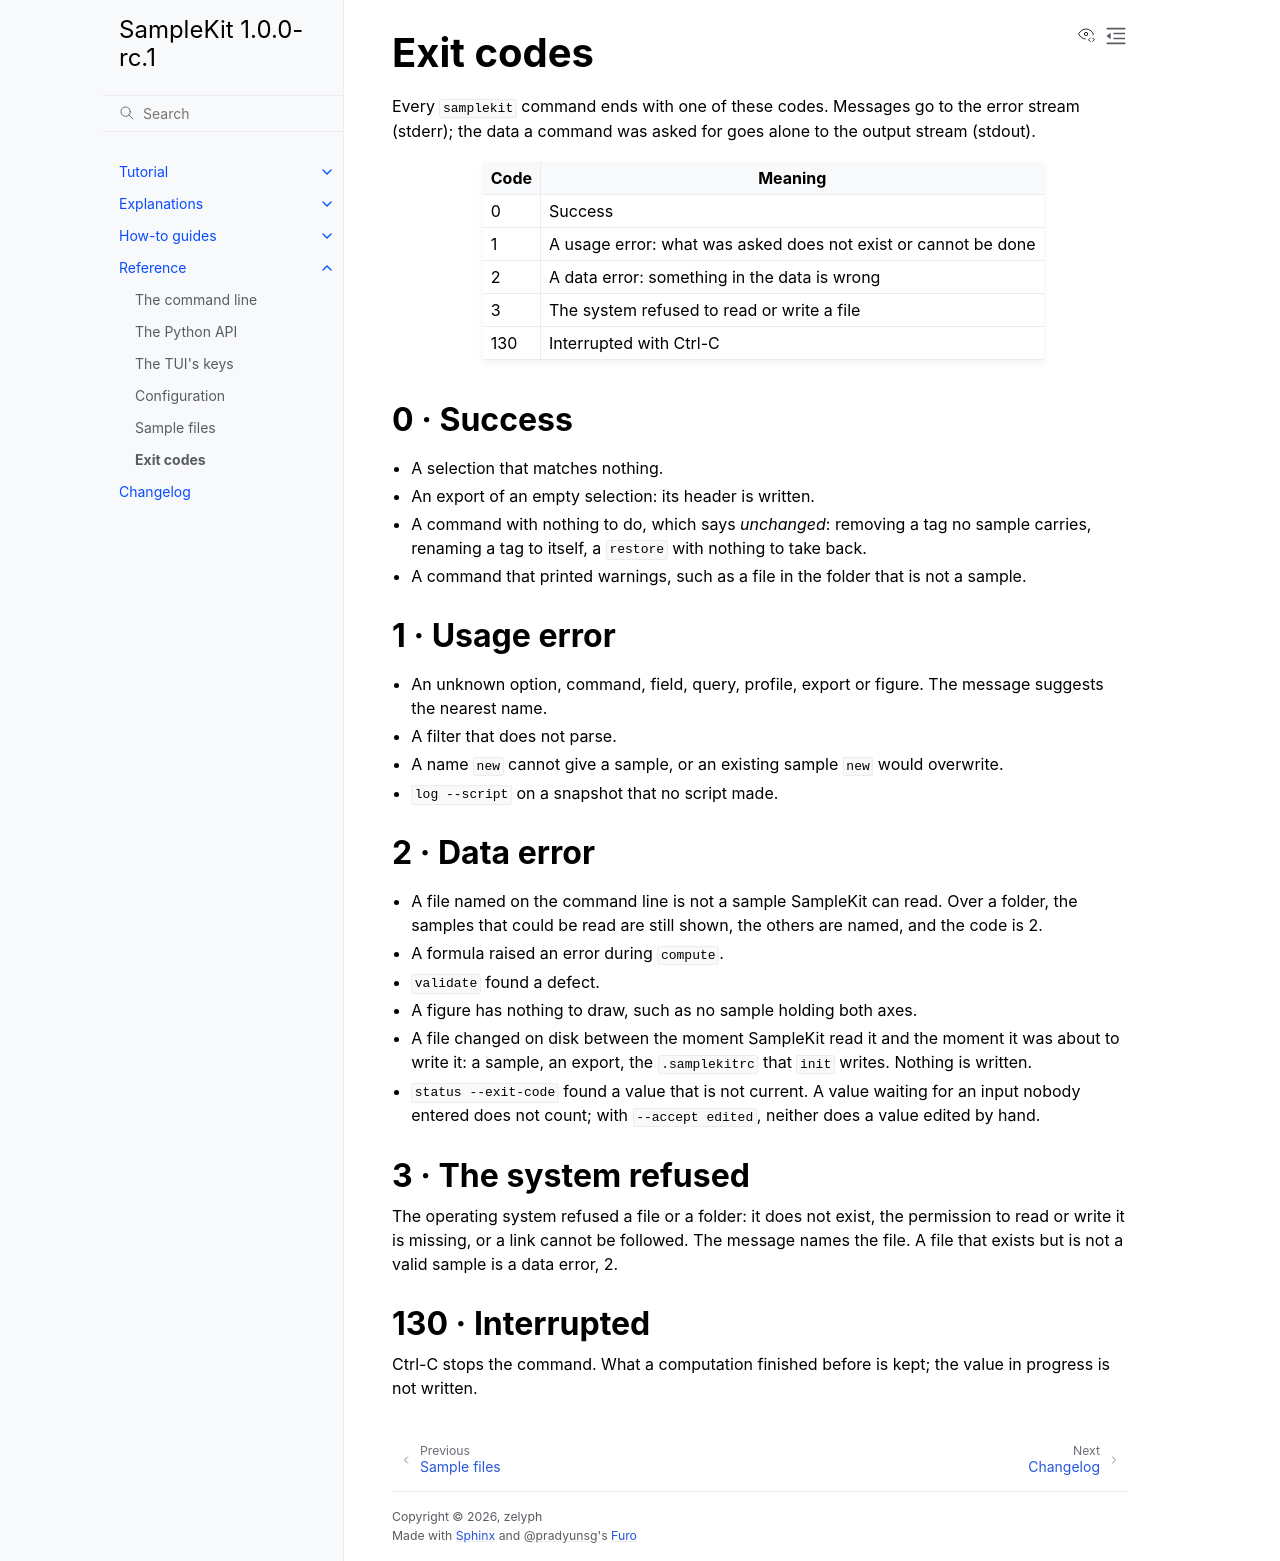

repository: zelyph/SampleKit · page: 1.0.0-rc.1/reference/exit-codes.html · generator: sphinx

# Exit codes

Every `samplekit` command ends with one of these codes. Messages go to the
error stream (stderr); the data a command was asked for goes alone to the
output stream (stdout).

| Code | Meaning |
| --- | --- |
| 0 | Success |
| 1 | A usage error: what was asked does not exist or cannot be done |
| 2 | A data error: something in the data is wrong |
| 3 | The system refused to read or write a file, or the machine cannot run the model |
| 130 | Interrupted with Ctrl-C |

## 0 · Success

- A selection that matches nothing.
- An export of an empty selection: its header is written.
- A command with nothing to do, which says `nothing to change` and why:
  removing a tag no sample carries, renaming a tag to itself, a `restore` with
  nothing to take back, a `compute` with nothing to compute, a `set`, `tag` or
  `remove` whose filter selects no sample.
- A command that printed warnings, such as, with `-v`, a file in the folder
  that is not a sample (a Markdown file without frontmatter).
- A question answered no (`n`, an empty line, the end of the input), which
  says `nothing written`: nothing failed. A script that must stop there writes
  with `--write`, or reads what the command printed.

## 1 · Usage error

- An unknown option, command, field, query, profile, export or figure. The
  message suggests the nearest name.
- A filter that does not parse.
- A name `new` cannot give a sample, or an existing sample `new` would
  overwrite.
- `log --script` on a snapshot that no script made.
- `--accept waiting`: a value waiting for an input fails nothing, so there is
  nothing to accept.
- `remove` given a folder alone, or nothing: it deletes the files named, or
  those a filter selects.

## 2 · Data error

- A file named on the command line is not a sample SampleKit can read. Over a
  folder, the samples that could be read are still shown, the others are
  named, and the code is 2.
- The `.samplekitrc` that applies has an error (an unknown key, a misspelled
  section): it is set aside, said in a warning, the samples are read without
  it, and the code is 2.
- A formula raised an error during `compute`.
- A script of the model, run by `run`, raised an error, or asked with
  `input()` where nothing could answer. Nothing is written.
- `validate` found a defect.
- A figure has nothing to draw, such as no sample holding both axes.
- A file changed on disk between the moment SampleKit read it and the moment
  it was about to write it: a sample, an export, the `.samplekitrc` that
  `init` writes. Nothing is written.
- `status --exit-code` found a value that is not current. A value waiting for
  an input nobody entered does not count; with `--accept edited`, neither does
  a value typed over its formula, and with `--accept edited:area,young_modulus` those values
  alone.
- A file was written from values that are not current, by `export --write`,
  a table's `-o FILE --write` or `plot -o FILE --write`: the file is written,
  and the code is 2 so that a script stops there. `--accept` followed by their
  states makes it 0: `outdated`, `edited`, `edited:NAME,…`, `failed`,
  `never_computed`, a comma between.
- `export --write` over a selection where a sample could not be read: nothing
  is written, since its rows would be missing, and the file there is kept.

## 3 · The system refused

The operating system refused a file or a folder: it does not exist, the
permission to read or write it is missing, or a symbolic link cannot be followed. The
message names the file. A file that exists but is not a valid sample is a
data error, 2.

The machine cannot run the model when its environment lacks what it needs:
no Python where `[model] python` says (nothing else is searched for), the `samplekit` package
missing from it, or another version of it than the command line's: the
message names both versions. That is the machine's to mend, as a file refused
is, not the data's.

## 130 · Interrupted

Ctrl-C stops the command, at its question too. What a computation finished
before is kept; the value in progress is not written.
